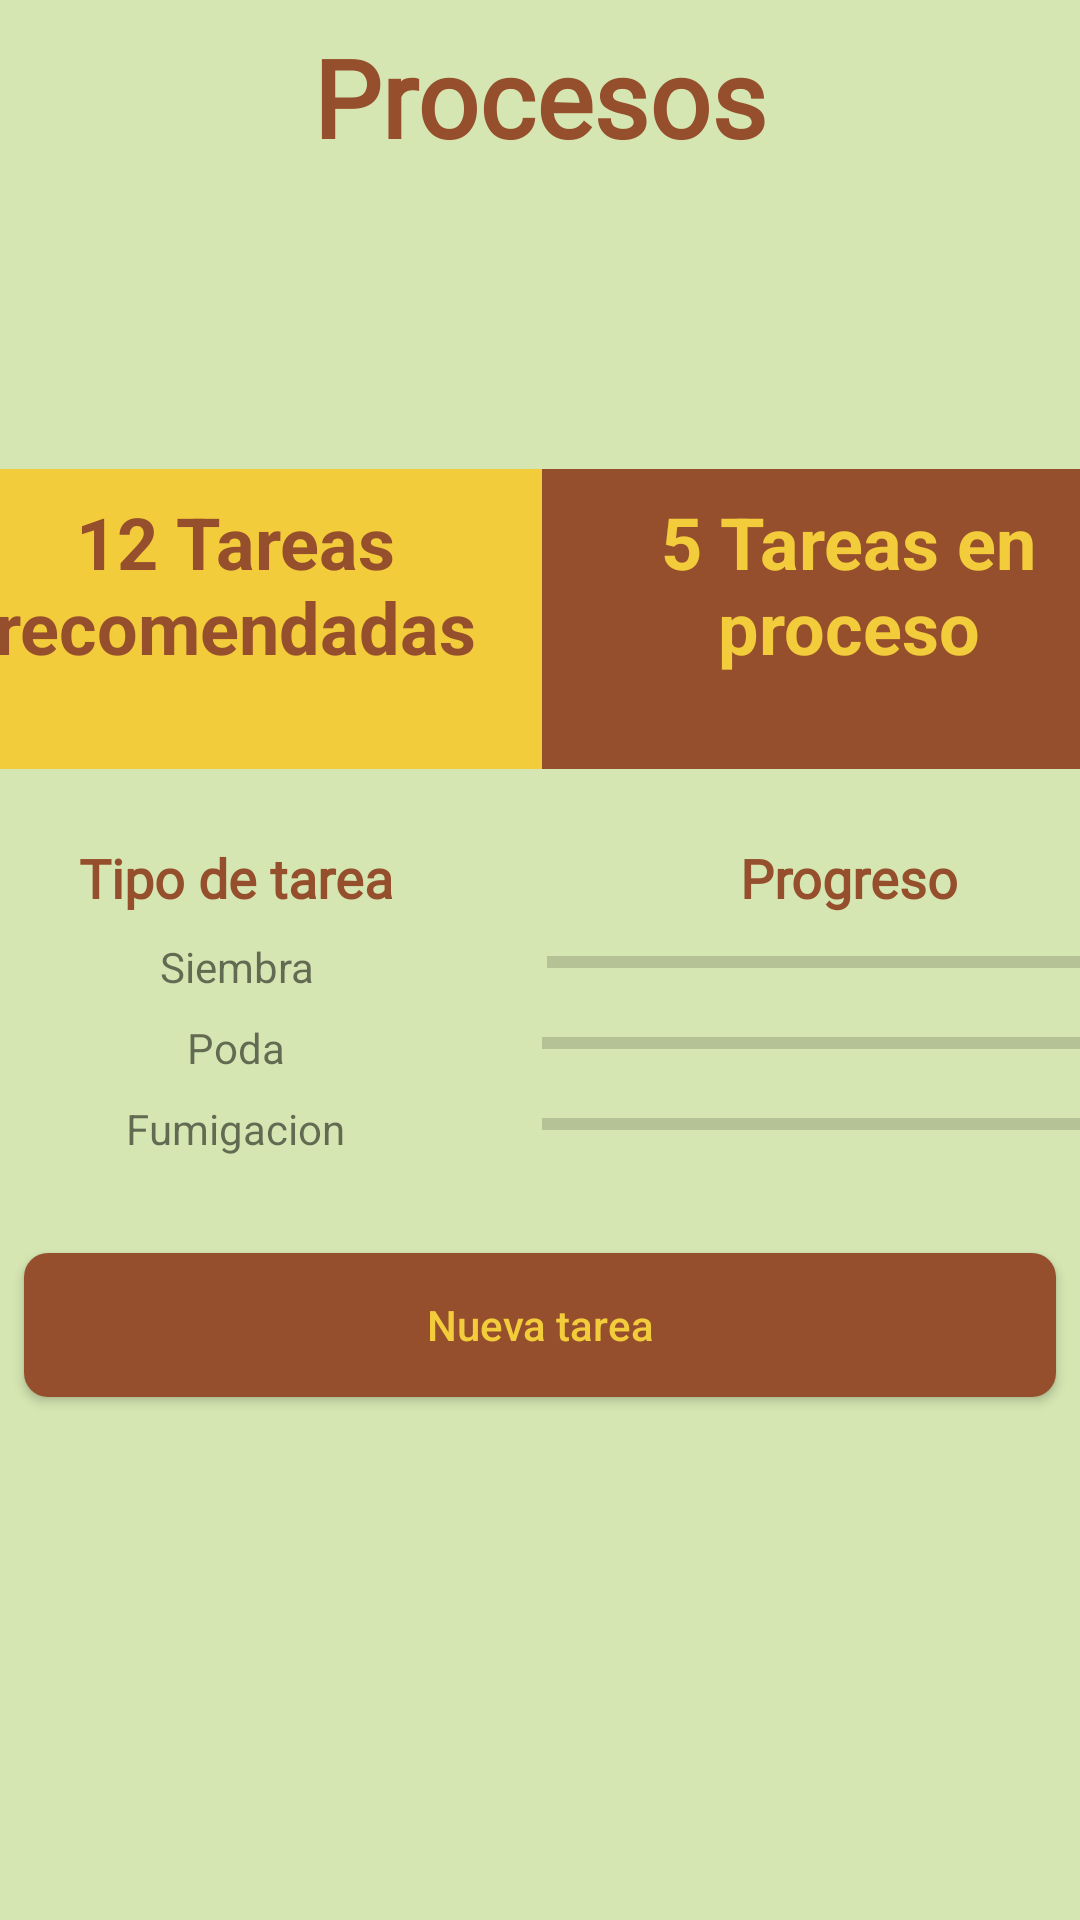

Produce the Android XML layout that renders to this screen, including the resource entries it uses.
<!-- AndroidManifest.xml: application theme AppTheme -->
<!-- res/layout/activity_dashboard_procesos.xml -->
<?xml version="1.0" encoding="utf-8"?>
<androidx.constraintlayout.widget.ConstraintLayout xmlns:android="http://schemas.android.com/apk/res/android"
    xmlns:app="http://schemas.android.com/apk/res-auto"
    xmlns:tools="http://schemas.android.com/tools"
    android:layout_width="match_parent"
    android:layout_height="match_parent"
    android:background="@color/backgroundColor"
    tools:context=".DashboardProcesosActivity">

    <LinearLayout
        android:id="@+id/linearLayout10"
        android:layout_width="409dp"
        android:layout_height="wrap_content"
        android:layout_marginStart="8dp"
        android:layout_marginTop="8dp"
        android:layout_marginEnd="8dp"
        android:orientation="horizontal"
        app:layout_constraintEnd_toEndOf="parent"
        app:layout_constraintStart_toStartOf="parent"
        app:layout_constraintTop_toBottomOf="@+id/linearLayout9">

        <TextView
            android:id="@+id/textViewP"
            android:layout_width="match_parent"
            android:layout_height="wrap_content"
            android:layout_weight="1"
            android:text="Poda"
            android:textAlignment="center" />

        <ProgressBar
            android:id="@+id/progressBarPoda"
            style="?android:attr/progressBarStyleHorizontal"
            android:layout_width="match_parent"
            android:layout_height="wrap_content"
            android:layout_weight="1" />
    </LinearLayout>

    <TextView
        android:id="@+id/textView12"
        android:layout_width="wrap_content"
        android:layout_height="wrap_content"
        android:layout_marginTop="8dp"
        android:fontFamily="@font/roboto"
        android:text="Procesos"
        android:textColor="@color/headerColor"
        android:textSize="36sp"
        android:textStyle="bold"
        app:layout_constraintEnd_toEndOf="parent"
        app:layout_constraintStart_toStartOf="parent"
        app:layout_constraintTop_toTopOf="parent" />

    <LinearLayout
        android:id="@+id/linearLayout5"
        android:layout_width="409dp"
        android:layout_height="100dp"
        android:layout_marginStart="8dp"
        android:layout_marginTop="100dp"
        android:layout_marginEnd="8dp"
        android:orientation="horizontal"
        app:layout_constraintEnd_toEndOf="parent"
        app:layout_constraintStart_toStartOf="parent"
        app:layout_constraintTop_toBottomOf="@+id/textView12">

        <TextView
            android:id="@+id/textView13"
            android:layout_width="match_parent"
            android:layout_height="match_parent"
            android:layout_weight="1"
            android:background="@color/fontColor1"
            android:padding="8dp"
            android:text="12 Tareas recomendadas"
            android:textAlignment="center"
            android:textColor="@color/headerColor"
            android:textSize="24sp"
            android:textStyle="bold" />

        <TextView
            android:id="@+id/textView14"
            android:layout_width="match_parent"
            android:layout_height="match_parent"
            android:layout_weight="1"
            android:background="@color/headerColor"
            android:padding="8dp"
            android:text="5 Tareas en proceso"
            android:textAlignment="center"
            android:textColor="@color/fontColor1"
            android:textSize="24sp"
            android:textStyle="bold" />
    </LinearLayout>

    <LinearLayout
        android:id="@+id/linearLayout8"
        android:layout_width="409dp"
        android:layout_height="wrap_content"
        android:layout_marginStart="8dp"
        android:layout_marginTop="24dp"
        android:layout_marginEnd="8dp"
        android:orientation="horizontal"
        app:layout_constraintEnd_toEndOf="parent"
        app:layout_constraintStart_toStartOf="parent"
        app:layout_constraintTop_toBottomOf="@+id/linearLayout5">

        <TextView
            android:id="@+id/textView15"
            android:layout_width="match_parent"
            android:layout_height="wrap_content"
            android:layout_weight="1"
            android:fontFamily="@font/roboto"
            android:text="Tipo de tarea"
            android:textAlignment="center"
            android:textColor="@color/headerColor"
            android:textSize="18sp"
            android:textStyle="bold" />

        <TextView
            android:id="@+id/textView16"
            android:layout_width="match_parent"
            android:layout_height="wrap_content"
            android:layout_weight="1"
            android:fontFamily="@font/roboto"
            android:text="Progreso"
            android:textAlignment="center"
            android:textAllCaps="false"
            android:textColor="@color/headerColor"
            android:textSize="18sp"
            android:textStyle="bold" />
    </LinearLayout>

    <LinearLayout
        android:id="@+id/linearLayout9"
        android:layout_width="409dp"
        android:layout_height="wrap_content"
        android:layout_marginStart="8dp"
        android:layout_marginTop="8dp"
        android:layout_marginEnd="8dp"
        android:orientation="horizontal"
        app:layout_constraintEnd_toEndOf="parent"
        app:layout_constraintStart_toStartOf="parent"
        app:layout_constraintTop_toBottomOf="@+id/linearLayout8">

        <TextView
            android:id="@+id/textViewS"
            android:layout_width="wrap_content"
            android:layout_height="wrap_content"
            android:layout_weight="1"
            android:text="Siembra"
            android:textAlignment="center" />

        <ProgressBar
            android:id="@+id/progressBarSiembra"
            style="?android:attr/progressBarStyleHorizontal"
            android:layout_width="wrap_content"
            android:layout_height="wrap_content"
            android:layout_weight="1" />
    </LinearLayout>

    <LinearLayout
        android:id="@+id/linearLayout12"
        android:layout_width="409dp"
        android:layout_height="wrap_content"
        android:layout_marginStart="8dp"
        android:layout_marginTop="8dp"
        android:layout_marginEnd="8dp"
        android:orientation="horizontal"
        app:layout_constraintEnd_toEndOf="parent"
        app:layout_constraintStart_toStartOf="parent"
        app:layout_constraintTop_toBottomOf="@+id/linearLayout10">

        <TextView
            android:id="@+id/textViewF"
            android:layout_width="match_parent"
            android:layout_height="wrap_content"
            android:layout_weight="1"
            android:text="Fumigacion"
            android:textAlignment="center" />

        <ProgressBar
            android:id="@+id/progressBarFumigacion"
            style="?android:attr/progressBarStyleHorizontal"
            android:layout_width="match_parent"
            android:layout_height="wrap_content"
            android:layout_weight="1" />
    </LinearLayout>

    <Button
        android:id="@+id/button4"
        android:layout_width="match_parent"
        android:layout_height="wrap_content"
        android:layout_marginStart="8dp"
        android:layout_marginTop="32dp"
        android:layout_marginEnd="8dp"
        android:background="@drawable/rounded_button"
        android:text="Nueva tarea"
        android:textAllCaps="false"
        app:layout_constraintEnd_toEndOf="parent"
        app:layout_constraintStart_toStartOf="parent"
        app:layout_constraintTop_toBottomOf="@+id/linearLayout12" />
</androidx.constraintlayout.widget.ConstraintLayout>
<!-- resources referenced by this layout -->
<resources>
  <color name="backgroundColor">#D5E6B2</color>
  <color name="fontColor1">#F3CC3C</color>
  <color name="headerColor">#964F2D</color>
  <!-- drawable rounded_button (drawable-v24) -->
  <?xml version="1.0" encoding="utf-8"?>
  <shape xmlns:android="http://schemas.android.com/apk/res/android">
      android:shape="rectangle">
  
      <solid android:color="@color/headerColor"/>
      <corners android:radius="8dp"/>
  </shape>
  <style name="AppTheme" parent="Theme.AppCompat.Light">
          
          <item name="colorPrimary">@color/headerColor</item>
          <item name="android:textColorPrimary">@color/fontColor1</item>
          <item name="colorPrimaryDark">@color/headerColor</item>
      </style>
</resources>
